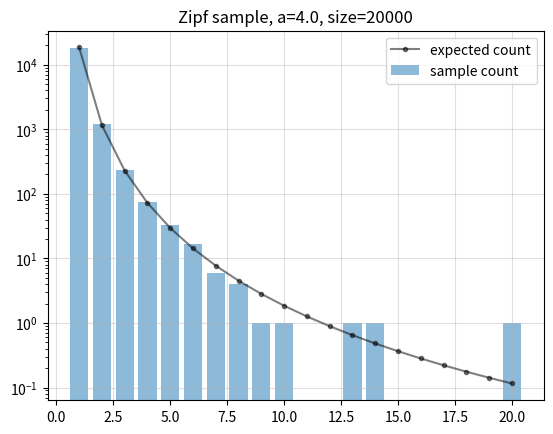

The matplotlib source for this figure:
import numpy as np


a = 4.0
n = 20000
s = np.random.default_rng().zipf(a, size=n)

print(s[:40])

import matplotlib.pyplot as plt
from scipy.special import zeta  

count = np.bincount(s)
k = np.arange(1, s.max() + 1)

plt.bar(k, count[1:], alpha=0.5, label='sample count')
plt.plot(k, n*(k**-a)/zeta(a), 'k.-', alpha=0.5,
         label='expected count')  
plt.semilogy()
plt.grid(alpha=0.4)
plt.legend()
plt.title(f'Zipf sample, a={a}, size={n}')
plt.savefig("zipf.pdf")